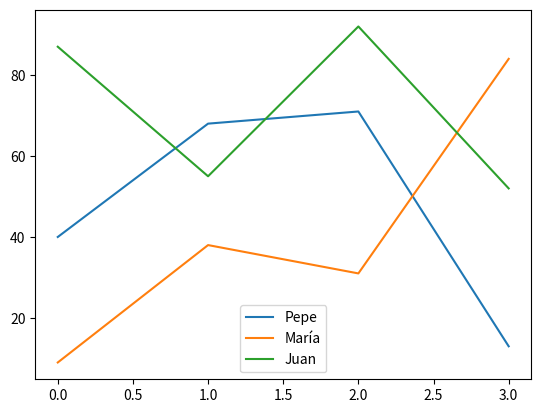

The matplotlib source for this figure:
# %%
import numpy as np
array = np.array([1, 2, 3, 4, 5])

# %%
array

# %% [markdown]
# # Esto es un título
# ## Esto es un subtítulo
# Esto es un parágrafo con __negritas__ y _cursivas_.

# %%
import numpy as np
import pandas as pd

tabla = pd.DataFrame(
    np.random.randint(
        0, 100, size=(4, 3)
    ),
    columns=['Pepe', 'María', 'Juan']
)

tabla

# %%
import matplotlib.pyplot as plt
import numpy as np
import pandas as pd

tabla = pd.DataFrame(
    np.random.randint(
        0, 100, size=(4, 3)
    ),
    columns=['Pepe', 'María', 'Juan']
)

tabla.plot()
plt.show()

# %%
